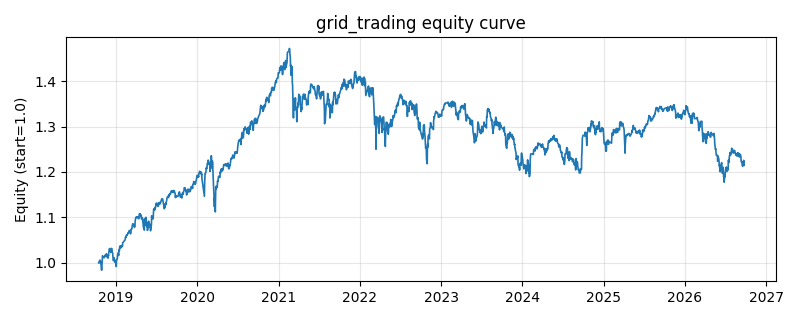

The file beside this chart, header and first rows:
date, equity
2018-10-16, 1.0
2018-10-17, 1
2018-10-18, 0.9992
2018-10-19, 1.003
2018-10-22, 1.006
2018-10-23, 1.005
2018-10-24, 1.004
2018-10-25, 1.002
2018-10-26, 0.9982
2018-10-29, 0.9835
2018-10-30, 0.9866
2018-10-31, 0.9974
2018-11-01, 1.002
2018-11-02, 1.015
2018-11-05, 1.013
2018-11-06, 1.013
2018-11-07, 1.013
2018-11-08, 1.013
2018-11-09, 1.011
2018-11-12, 1.014
2018-11-13, 1.016
2018-11-14, 1.013
2018-11-15, 1.015
2018-11-16, 1.016
2018-11-19, 1.019
2018-11-20, 1.015
2018-11-21, 1.018
2018-11-22, 1.017
2018-11-23, 1.012
2018-11-26, 1.012
2018-11-27, 1.01
2018-11-28, 1.017
2018-11-29, 1.015
2018-11-30, 1.021
2018-12-03, 1.031
2018-12-04, 1.031
2018-12-05, 1.031
2018-12-06, 1.026
2018-12-07, 1.026
2018-12-10, 1.023
2018-12-11, 1.024
2018-12-12, 1.025
2018-12-13, 1.032
2018-12-14, 1.026
2018-12-17, 1.023
2018-12-18, 1.02
2018-12-19, 1.012
2018-12-20, 1.01
2018-12-21, 1.005
2018-12-24, 1.011
2018-12-25, 1.009
2018-12-26, 1.005
2018-12-27, 1.002
2018-12-28, 1.006
2019-01-02, 0.997
2019-01-03, 0.9915
2019-01-04, 1.004
2019-01-07, 1.009
2019-01-08, 1.009
2019-01-09, 1.018
... 1,871 more rows
